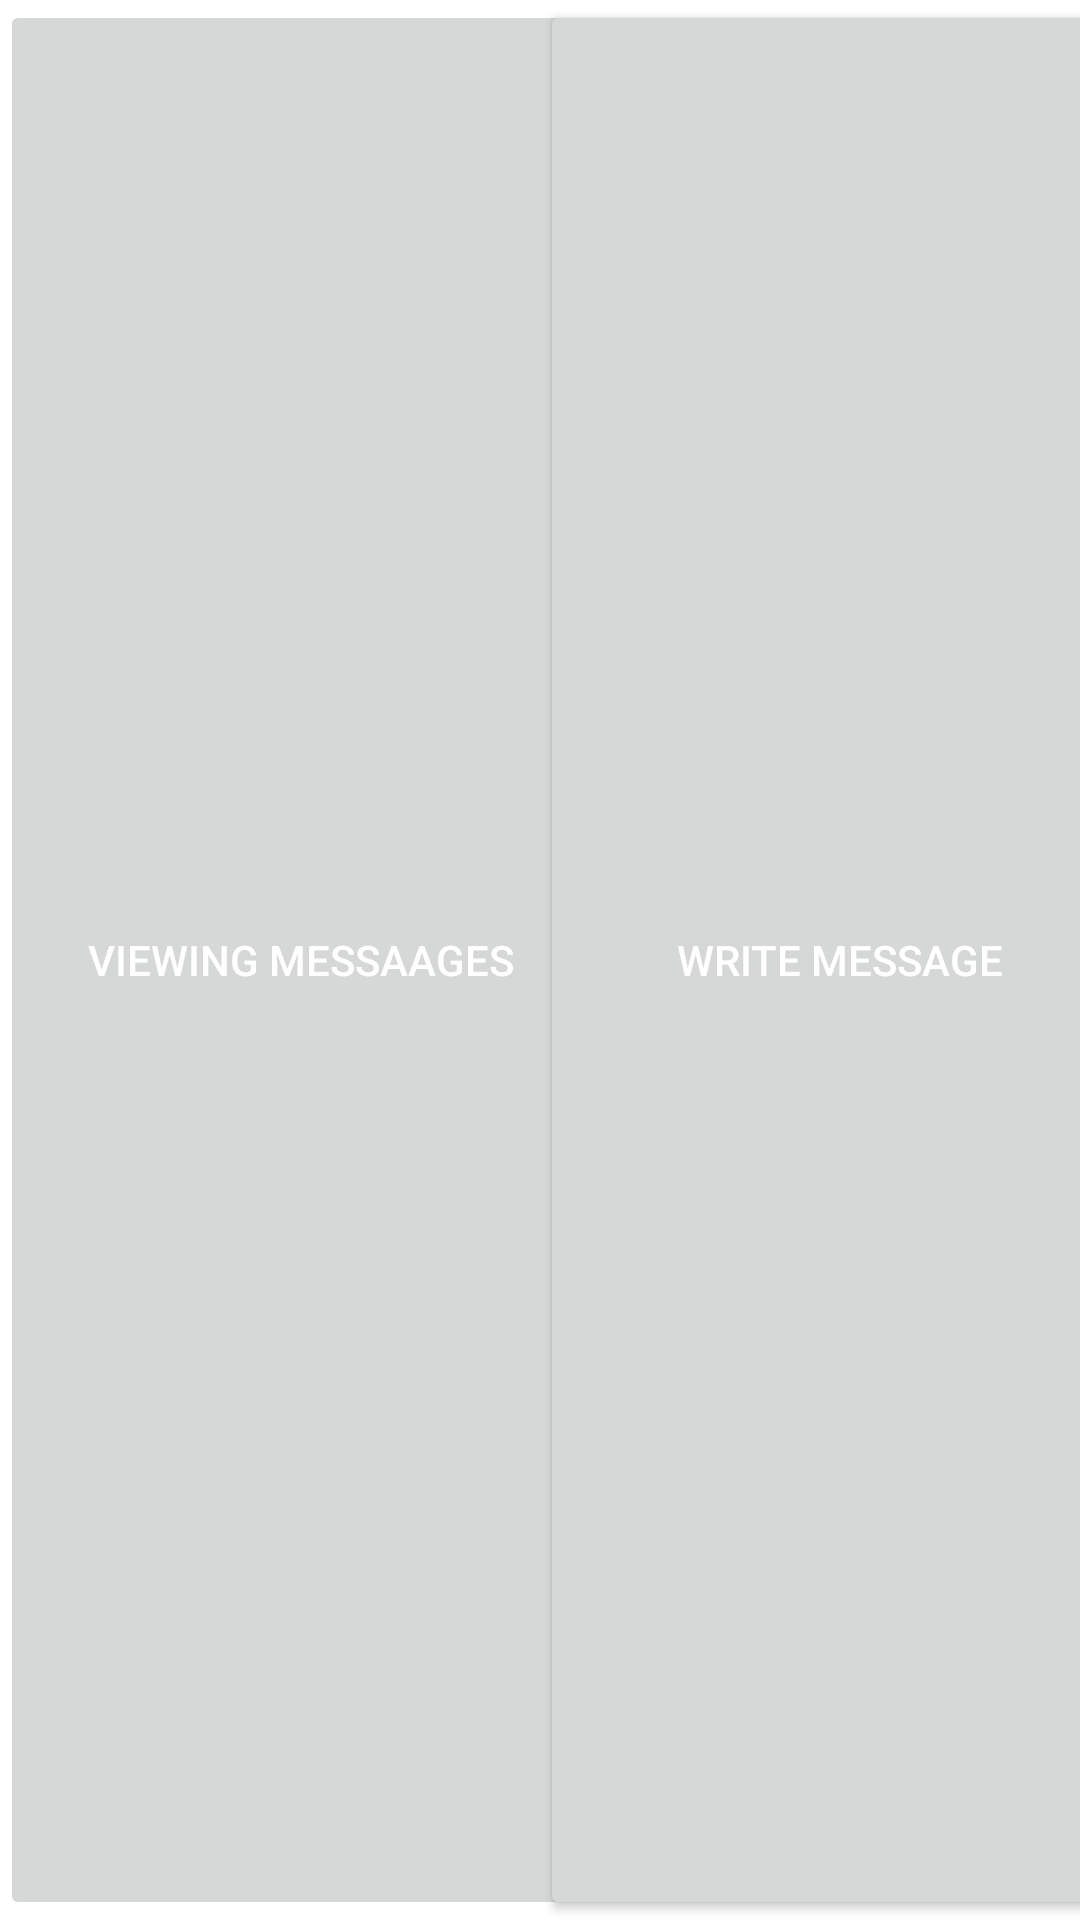

This screen was rendered from an Android layout file. Write that file and the resources it references.
<!-- AndroidManifest.xml: application theme Theme.Project -->
<!-- res/layout/activity_admin_view_messages.xml -->
<?xml version="1.0" encoding="utf-8"?>
<LinearLayout xmlns:android="http://schemas.android.com/apk/res/android"
    xmlns:app="http://schemas.android.com/apk/res-auto"
    xmlns:tools="http://schemas.android.com/tools"
    android:layout_width="match_parent"
    android:orientation="vertical"
    android:layout_height="wrap_content">


    <androidx.constraintlayout.widget.ConstraintLayout
        android:layout_width="match_parent"
        android:layout_height="match_parent"
        >


        <Button
            android:id="@+id/temp"
            android:layout_width="200dp"
            android:layout_height="match_parent"
            android:text="Viewing messaages"
            android:enabled="false"
            android:textColor="@color/text_color"
            app:layout_constraintStart_toStartOf="parent"
            app:layout_constraintTop_toTopOf="parent" />

        <Button
            android:id="@+id/write_message"
            android:layout_width="200dp"
            android:layout_height="match_parent"
            android:text="Write message"
            android:textColor="@color/text_color"
            app:layout_constraintEnd_toEndOf="parent"
            app:layout_constraintStart_toEndOf="@+id/temp"
            app:layout_constraintTop_toTopOf="parent" />


    </androidx.constraintlayout.widget.ConstraintLayout>

    <ExpandableListView
        android:id="@+id/e1"
        android:layout_width="match_parent"
        android:layout_height="wrap_content"
        android:indicatorLeft="?android:attr/expandableListPreferredItemIndicatorLeft"
        android:divider="@android:color/darker_gray"
        android:dividerHeight="0.5dp"/>
    <TextView
        android:id="@+id/selected_user"
        android:layout_width="wrap_content"
        android:layout_height="match_parent"
        android:text="@string/selected_user"
        android:layout_marginStart="40dp"
        />
    <TextView
        android:id="@+id/message_header"
        android:layout_width="match_parent"
        android:layout_height="wrap_content"
        android:text="Messages"
        android:textAlignment="center"
        android:padding="10dp"
        android:layout_margin="4dp"
        android:textColor="@color/text_color"
        android:background="@drawable/rounded_main_view"
        />
    <TextView
        android:id="@+id/message_header_hint"
        android:layout_width="match_parent"
        android:layout_height="wrap_content"
        android:text="Please select user."

        android:padding="10dp"
        android:layout_margin="4dp"

        />

    <ListView
        android:id="@+id/simpleListView"
        android:layout_width="fill_parent"
        android:layout_height="wrap_content"

        android:layout_margin="4dp"
        tools:ignore="MissingConstraints" />



</LinearLayout>
<!-- resources referenced by this layout -->
<resources>
  <color name="text_color">#fff</color>
  <!-- drawable rounded_main_view (drawable) -->
  <?xml version="1.0" encoding="utf-8"?>
  <shape
      xmlns:android="http://schemas.android.com/apk/res/android"
      android:shape="rectangle">
  
      <corners android:radius="5dp" />
  
      
      <stroke android:width="1dp" android:color="#ccc" />
      
      
      <solid android:color="@color/main_background" />
      
  </shape>
  <string name="selected_user"><b><i /></b></string>
  <style name="Theme.Project" parent="Theme.MaterialComponents.DayNight.DarkActionBar">
          
          <item name="colorPrimary">@color/main_background</item>
          <item name="colorPrimaryVariant">@color/main_background</item>
          <item name="colorOnPrimary">@color/white</item>
          
          <item name="colorSecondary">@color/teal_200</item>
          <item name="colorSecondaryVariant">@color/teal_700</item>
          <item name="colorOnSecondary">@color/black</item>
          
          <item name="android:statusBarColor" tools:targetApi="l">?attr/colorPrimaryVariant</item>
          
      </style>
  <color name="main_background">#4E63DA</color>
  <color name="white">#FFFFFFFF</color>
  <color name="teal_200">#FF03DAC5</color>
  <color name="teal_700">#FF018786</color>
  <color name="black">#FF000000</color>
</resources>
